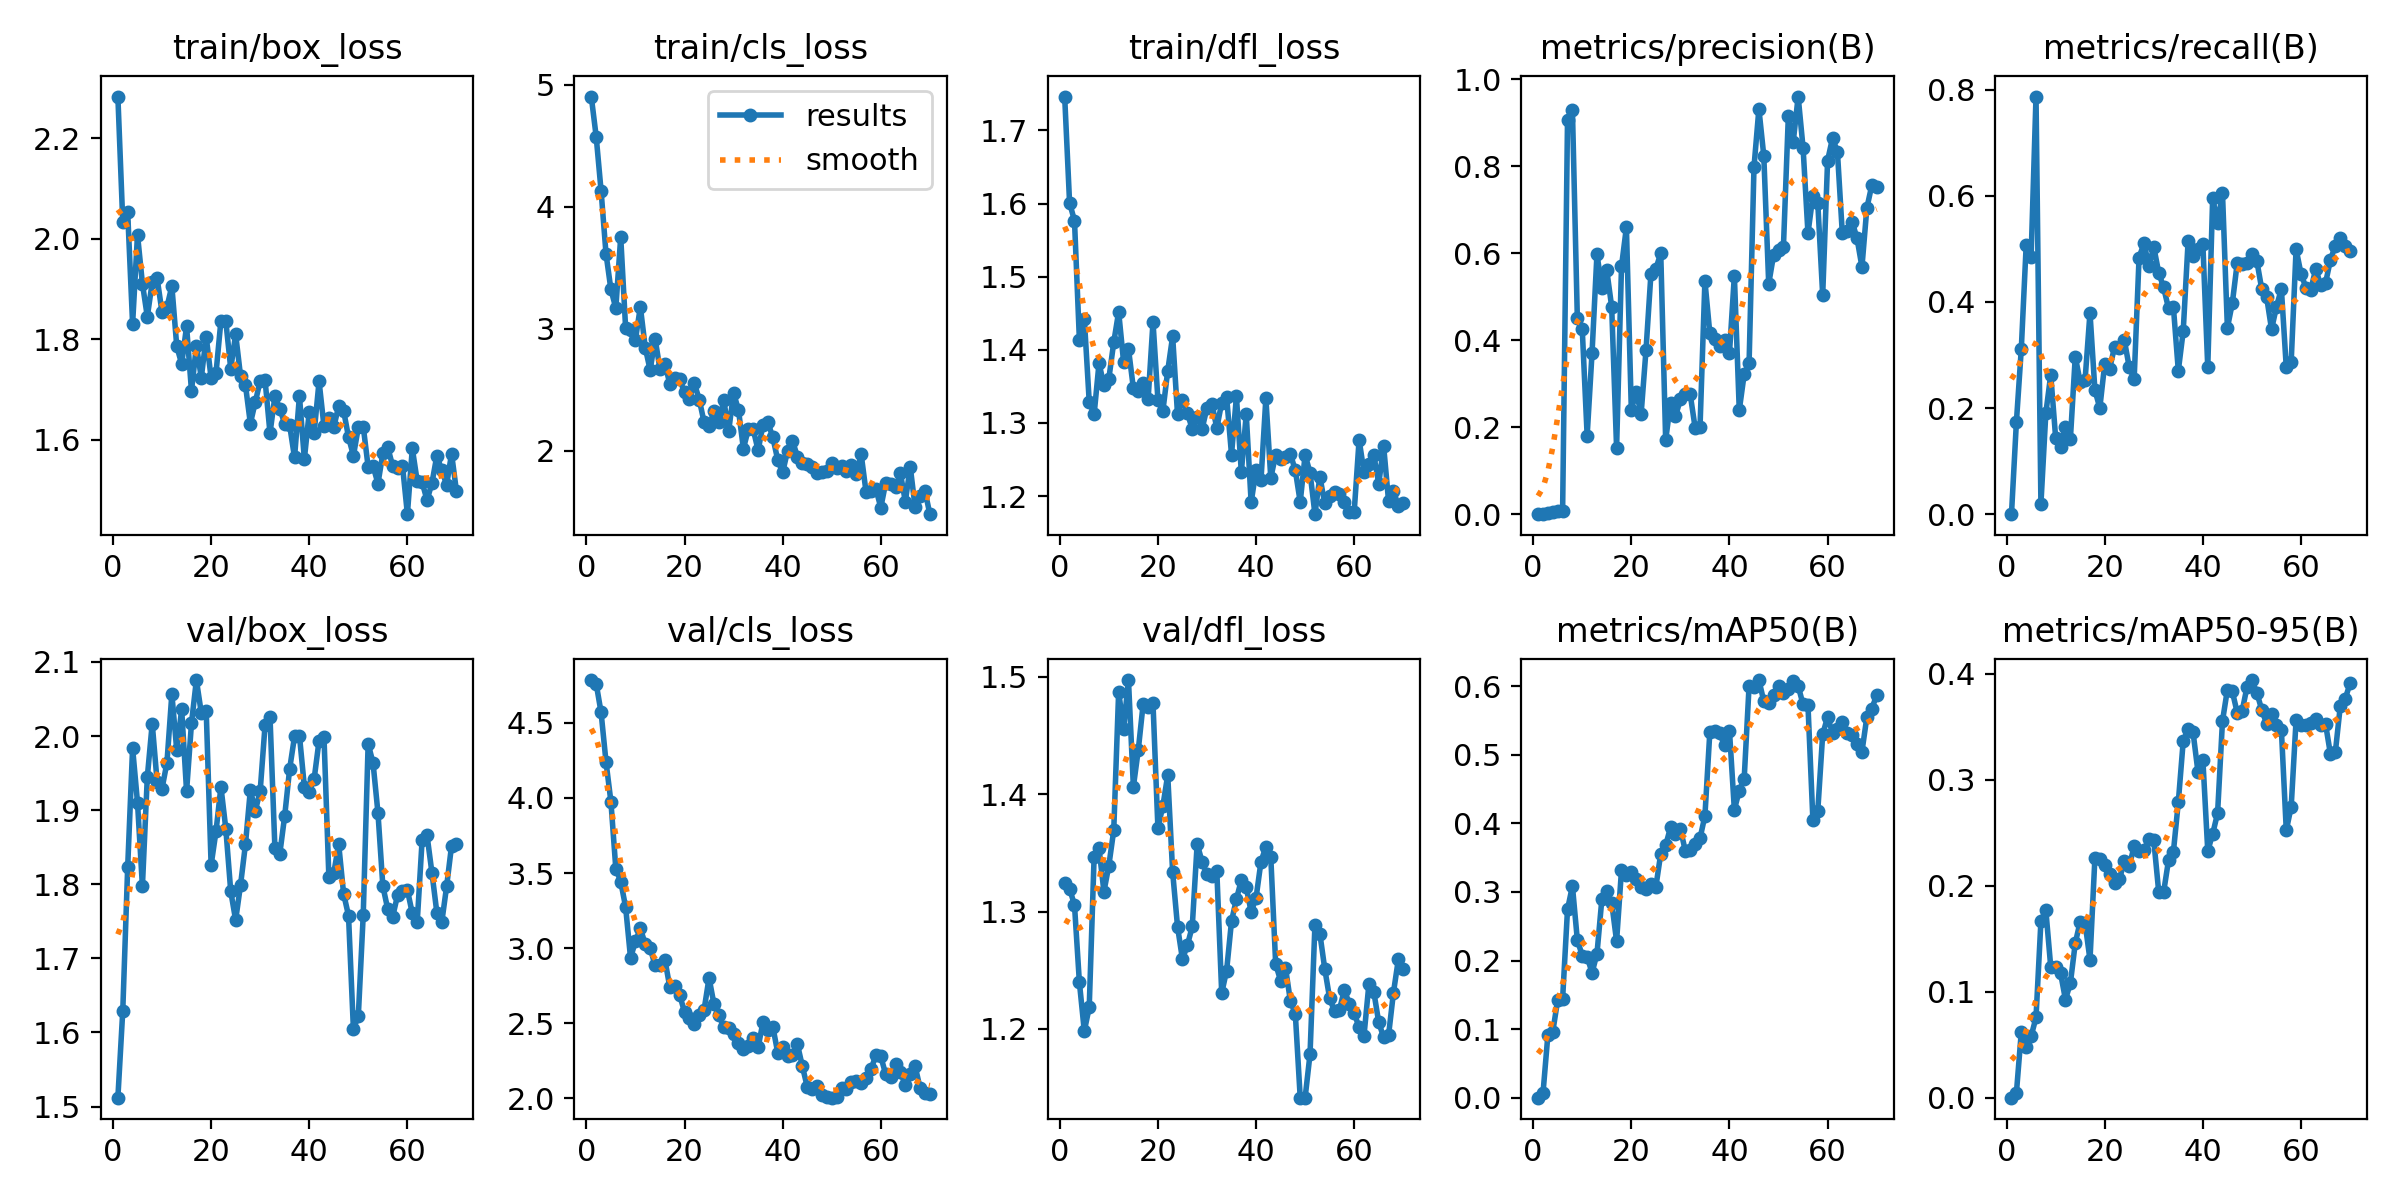

Source data for this figure (header and first rows):
epoch, time, train/box_loss, train/cls_loss, train/dfl_loss, metrics/precision(B), metrics/recall(B), metrics/mAP50(B), metrics/mAP50-95(B), val/box_loss, val/cls_loss, val/dfl_loss, lr/pg0, lr/pg1, lr/pg2
1, 37.67, 2.283, 4.901, 1.746, 0, 0, 0, 0, 1.512, 4.784, 1.325, 8.33e-05, 8.33e-05, 8.33e-05
2, 68.01, 2.033, 4.574, 1.601, 0.00143, 0.1731, 0.00614, 0.00416, 1.63, 4.761, 1.32, 0.0001732, 0.0001732, 0.0001732
3, 98.44, 2.053, 4.129, 1.577, 0.00347, 0.3112, 0.09163, 0.06189, 1.823, 4.568, 1.306, 0.0002613, 0.0002613, 0.0002613
4, 128.5, 1.831, 3.615, 1.414, 0.00499, 0.5073, 0.09627, 0.04788, 1.984, 4.241, 1.24, 0.0003476, 0.0003476, 0.0003476
5, 158.3, 2.008, 3.321, 1.443, 0.00639, 0.4847, 0.1427, 0.0579, 1.91, 3.975, 1.198, 0.000432, 0.000432, 0.000432
6, 188.7, 1.911, 3.169, 1.329, 0.00764, 0.7871, 0.1441, 0.07569, 1.797, 3.529, 1.218, 0.0005146, 0.0005146, 0.0005146
7, 218.4, 1.845, 3.751, 1.312, 0.9057, 0.01923, 0.2746, 0.1664, 1.945, 3.443, 1.347, 0.0005955, 0.0005955, 0.0005955
8, 248.3, 1.914, 3.005, 1.382, 0.9303, 0.19, 0.3087, 0.1771, 2.017, 3.273, 1.354, 0.0006745, 0.0006745, 0.0006745
9, 279.7, 1.922, 2.987, 1.351, 0.4513, 0.2628, 0.2301, 0.1235, 1.938, 2.935, 1.317, 0.0007517, 0.0007517, 0.0007517
10, 315.4, 1.854, 2.91, 1.361, 0.4258, 0.1442, 0.2072, 0.1234, 1.929, 3.045, 1.339, 0.0007588, 0.0007588, 0.0007588
11, 345.3, 1.864, 3.178, 1.41, 0.1808, 0.1264, 0.2054, 0.1176, 1.964, 3.132, 1.369, 0.0007505, 0.0007505, 0.0007505
12, 375.2, 1.906, 2.845, 1.452, 0.3714, 0.1648, 0.1822, 0.09264, 2.057, 3.027, 1.488, 0.0007423, 0.0007423, 0.0007423
13, 405.1, 1.786, 2.66, 1.384, 0.5982, 0.141, 0.2097, 0.108, 1.981, 3.002, 1.456, 0.000734, 0.000734, 0.000734
14, 434.7, 1.751, 2.919, 1.401, 0.52, 0.2969, 0.2896, 0.1459, 2.036, 2.885, 1.497, 0.0007258, 0.0007258, 0.0007258
15, 465.2, 1.826, 2.668, 1.348, 0.5609, 0.2493, 0.3016, 0.1661, 1.925, 2.887, 1.406, 0.0007175, 0.0007175, 0.0007175
16, 495.2, 1.697, 2.713, 1.344, 0.4768, 0.2531, 0.2846, 0.1648, 2.017, 2.924, 1.438, 0.0007093, 0.0007093, 0.0007093
17, 525.9, 1.787, 2.548, 1.354, 0.1522, 0.3796, 0.2283, 0.1301, 2.076, 2.741, 1.477, 0.0007011, 0.0007011, 0.0007011
18, 555.5, 1.724, 2.596, 1.332, 0.5698, 0.234, 0.332, 0.226, 2.031, 2.749, 1.474, 0.0006928, 0.0006928, 0.0006928
19, 585.7, 1.805, 2.586, 1.438, 0.6598, 0.2001, 0.3242, 0.2256, 2.034, 2.69, 1.477, 0.0006846, 0.0006846, 0.0006846
20, 615.7, 1.723, 2.477, 1.332, 0.2407, 0.283, 0.3286, 0.2194, 1.826, 2.575, 1.371, 0.0006763, 0.0006763, 0.0006763
21, 645.8, 1.733, 2.428, 1.316, 0.2809, 0.2742, 0.3192, 0.2113, 1.872, 2.534, 1.39, 0.0006681, 0.0006681, 0.0006681
22, 675.6, 1.837, 2.554, 1.371, 0.2306, 0.315, 0.3073, 0.2026, 1.931, 2.498, 1.416, 0.0006598, 0.0006598, 0.0006598
23, 706, 1.836, 2.42, 1.418, 0.3783, 0.3123, 0.3038, 0.2061, 1.875, 2.558, 1.334, 0.0006516, 0.0006516, 0.0006516
24, 736.1, 1.742, 2.232, 1.312, 0.553, 0.328, 0.3115, 0.2232, 1.79, 2.592, 1.287, 0.0006433, 0.0006433, 0.0006433
25, 766.3, 1.81, 2.201, 1.332, 0.5647, 0.277, 0.3074, 0.2187, 1.752, 2.802, 1.26, 0.0006351, 0.0006351, 0.0006351
26, 796.4, 1.727, 2.323, 1.314, 0.5996, 0.2546, 0.3559, 0.2372, 1.799, 2.628, 1.271, 0.0006268, 0.0006268, 0.0006268
27, 826.6, 1.709, 2.234, 1.292, 0.1705, 0.4835, 0.3681, 0.2333, 1.854, 2.553, 1.287, 0.0006186, 0.0006186, 0.0006186
28, 855.8, 1.633, 2.413, 1.308, 0.2568, 0.5105, 0.3943, 0.2339, 1.927, 2.476, 1.358, 0.0006103, 0.0006103, 0.0006103
29, 885.1, 1.675, 2.162, 1.292, 0.2253, 0.4681, 0.3845, 0.2437, 1.899, 2.466, 1.342, 0.0006021, 0.0006021, 0.0006021
30, 914.5, 1.717, 2.473, 1.321, 0.2638, 0.5035, 0.3923, 0.2429, 1.926, 2.431, 1.332, 0.0005938, 0.0005938, 0.0005938
31, 943.8, 1.718, 2.332, 1.326, 0.2757, 0.4555, 0.3601, 0.1945, 2.015, 2.368, 1.33, 0.0005856, 0.0005856, 0.0005856
32, 972.7, 1.613, 2.017, 1.293, 0.2758, 0.4273, 0.3612, 0.1938, 2.026, 2.328, 1.335, 0.0005774, 0.0005774, 0.0005774
33, 1002, 1.687, 2.174, 1.328, 0.1992, 0.3883, 0.3703, 0.224, 1.849, 2.349, 1.231, 0.0005691, 0.0005691, 0.0005691
34, 1031, 1.662, 2.174, 1.336, 0.1998, 0.3901, 0.3783, 0.2321, 1.841, 2.404, 1.25, 0.0005609, 0.0005609, 0.0005609
35, 1060, 1.632, 2.004, 1.257, 0.5366, 0.2703, 0.4111, 0.279, 1.893, 2.339, 1.292, 0.0005526, 0.0005526, 0.0005526
36, 1089, 1.629, 2.213, 1.336, 0.4157, 0.3452, 0.5331, 0.3367, 1.955, 2.51, 1.311, 0.0005444, 0.0005444, 0.0005444
37, 1118, 1.565, 2.232, 1.233, 0.4038, 0.5151, 0.5353, 0.3479, 1.999, 2.456, 1.327, 0.0005361, 0.0005361, 0.0005361
38, 1148, 1.687, 2.108, 1.312, 0.3857, 0.487, 0.5319, 0.345, 2.001, 2.477, 1.321, 0.0005279, 0.0005279, 0.0005279
39, 1177, 1.562, 1.924, 1.191, 0.4002, 0.4991, 0.5138, 0.3077, 1.932, 2.303, 1.3, 0.0005196, 0.0005196, 0.0005196
40, 1207, 1.656, 1.823, 1.236, 0.3697, 0.5098, 0.5355, 0.3192, 1.925, 2.342, 1.312, 0.0005114, 0.0005114, 0.0005114
41, 1236, 1.614, 1.999, 1.221, 0.5489, 0.2766, 0.42, 0.2329, 1.942, 2.284, 1.342, 0.0005031, 0.0005031, 0.0005031
42, 1265, 1.717, 2.083, 1.334, 0.2391, 0.5962, 0.4479, 0.2489, 1.994, 2.286, 1.355, 0.0004949, 0.0004949, 0.0004949
43, 1294, 1.627, 1.952, 1.225, 0.3218, 0.5479, 0.4649, 0.2685, 1.999, 2.361, 1.347, 0.0004866, 0.0004866, 0.0004866
44, 1323, 1.643, 1.898, 1.257, 0.3473, 0.6056, 0.6008, 0.3554, 1.809, 2.216, 1.255, 0.0004784, 0.0004784, 0.0004784
45, 1353, 1.626, 1.888, 1.251, 0.7984, 0.3512, 0.5989, 0.3851, 1.815, 2.078, 1.241, 0.0004701, 0.0004701, 0.0004701
46, 1382, 1.667, 1.868, 1.254, 0.9322, 0.3974, 0.6091, 0.3835, 1.854, 2.064, 1.252, 0.0004619, 0.0004619, 0.0004619
47, 1411, 1.658, 1.821, 1.257, 0.8238, 0.4733, 0.578, 0.3634, 1.787, 2.084, 1.224, 0.0004537, 0.0004537, 0.0004537
48, 1440, 1.605, 1.827, 1.235, 0.5297, 0.4707, 0.5751, 0.3647, 1.758, 2.021, 1.213, 0.0004454, 0.0004454, 0.0004454
49, 1469, 1.568, 1.831, 1.192, 0.5965, 0.4738, 0.5874, 0.3878, 1.604, 2.006, 1.141, 0.0004372, 0.0004372, 0.0004372
50, 1498, 1.625, 1.903, 1.256, 0.6086, 0.4894, 0.6007, 0.3942, 1.623, 2.005, 1.141, 0.0004289, 0.0004289, 0.0004289
51, 1527, 1.626, 1.857, 1.232, 0.6149, 0.4772, 0.5902, 0.3823, 1.759, 2.008, 1.179, 0.0004207, 0.0004207, 0.0004207
52, 1556, 1.546, 1.872, 1.175, 0.9156, 0.4242, 0.5954, 0.366, 1.99, 2.071, 1.289, 0.0004124, 0.0004124, 0.0004124
53, 1586, 1.548, 1.833, 1.227, 0.8568, 0.4089, 0.6074, 0.353, 1.964, 2.061, 1.281, 0.0004042, 0.0004042, 0.0004042
54, 1615, 1.513, 1.884, 1.19, 0.9605, 0.3483, 0.6006, 0.3625, 1.896, 2.11, 1.251, 0.0003959, 0.0003959, 0.0003959
55, 1643, 1.573, 1.811, 1.2, 0.8429, 0.3909, 0.5735, 0.3522, 1.797, 2.117, 1.226, 0.0003877, 0.0003877, 0.0003877
56, 1673, 1.585, 1.971, 1.206, 0.6462, 0.4247, 0.5723, 0.3473, 1.766, 2.104, 1.215, 0.0003794, 0.0003794, 0.0003794
57, 1702, 1.548, 1.661, 1.203, 0.7318, 0.2767, 0.4057, 0.2524, 1.756, 2.135, 1.216, 0.0003712, 0.0003712, 0.0003712
58, 1731, 1.544, 1.67, 1.192, 0.7155, 0.2872, 0.4184, 0.2745, 1.785, 2.194, 1.233, 0.0003629, 0.0003629, 0.0003629
59, 1760, 1.549, 1.688, 1.179, 0.5038, 0.4995, 0.5299, 0.3565, 1.791, 2.287, 1.221, 0.0003547, 0.0003547, 0.0003547
60, 1789, 1.452, 1.534, 1.179, 0.8134, 0.4532, 0.5553, 0.3516, 1.792, 2.28, 1.214, 0.0003464, 0.0003464, 0.0003464
... 10 more rows
